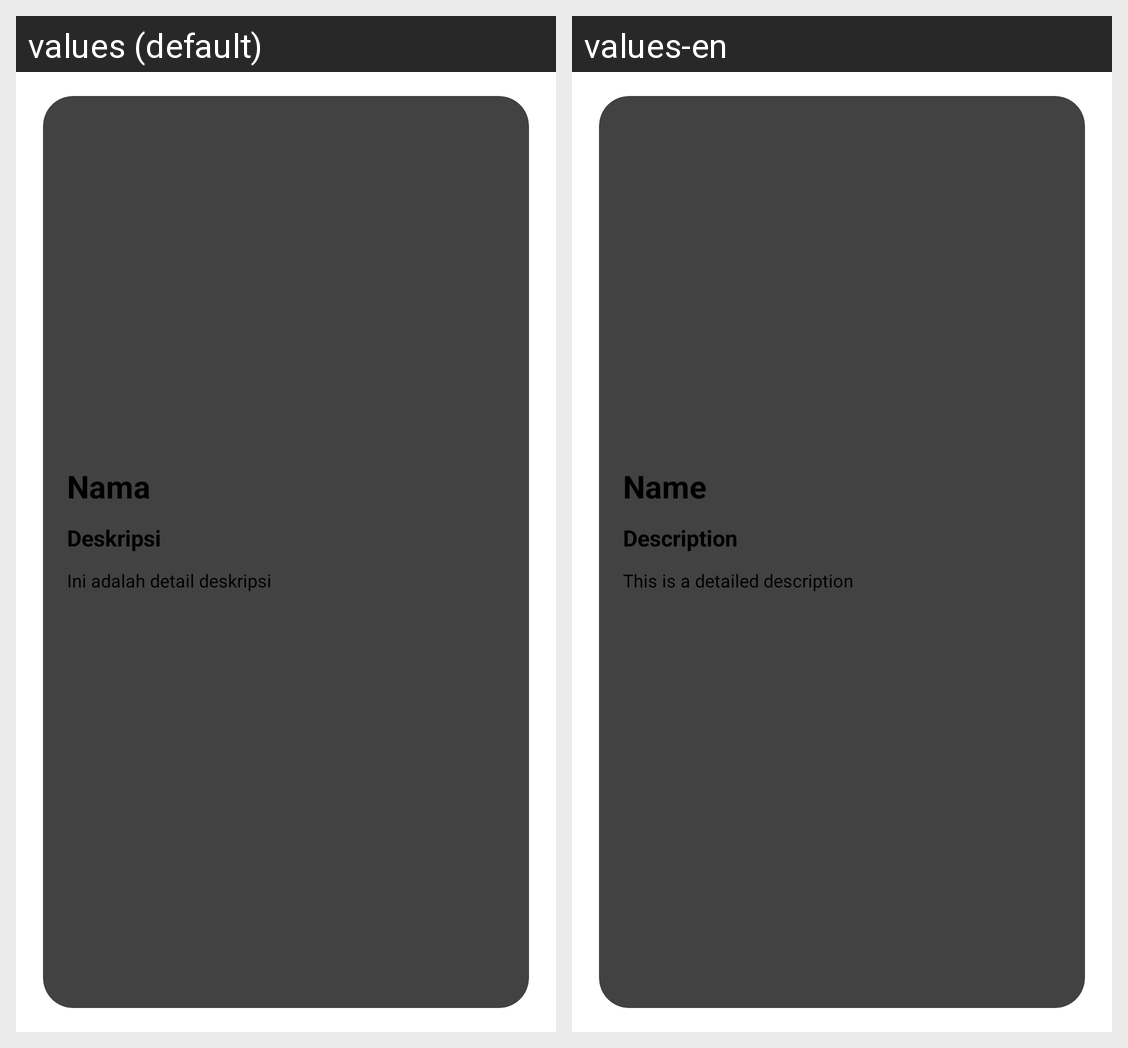

Locale-by-locale string values for the Android screen shown in this grid:
Android screen res/layout/activity_detail.xml rendered under 2 locales, left to right: values (default), values-en. Device: Nexus 5 (rendered at 1080×1920; each locale shown at half size, 540×960, under a caption strip naming it); theme Theme.StoryApp.
Strings drawn on this screen, with the default value and each locale's value (text and hints the layout hard-codes, and strings that could not be matched under every locale, appear in the picture but are not listed):

txt_detail_name
  values: Nama
  values-en: Name

txt_title_detail_description
  values: Deskripsi
  values-en: Description

txt_detail_description
  values: Ini adalah detail deskripsi
  values-en: This is a detailed description
